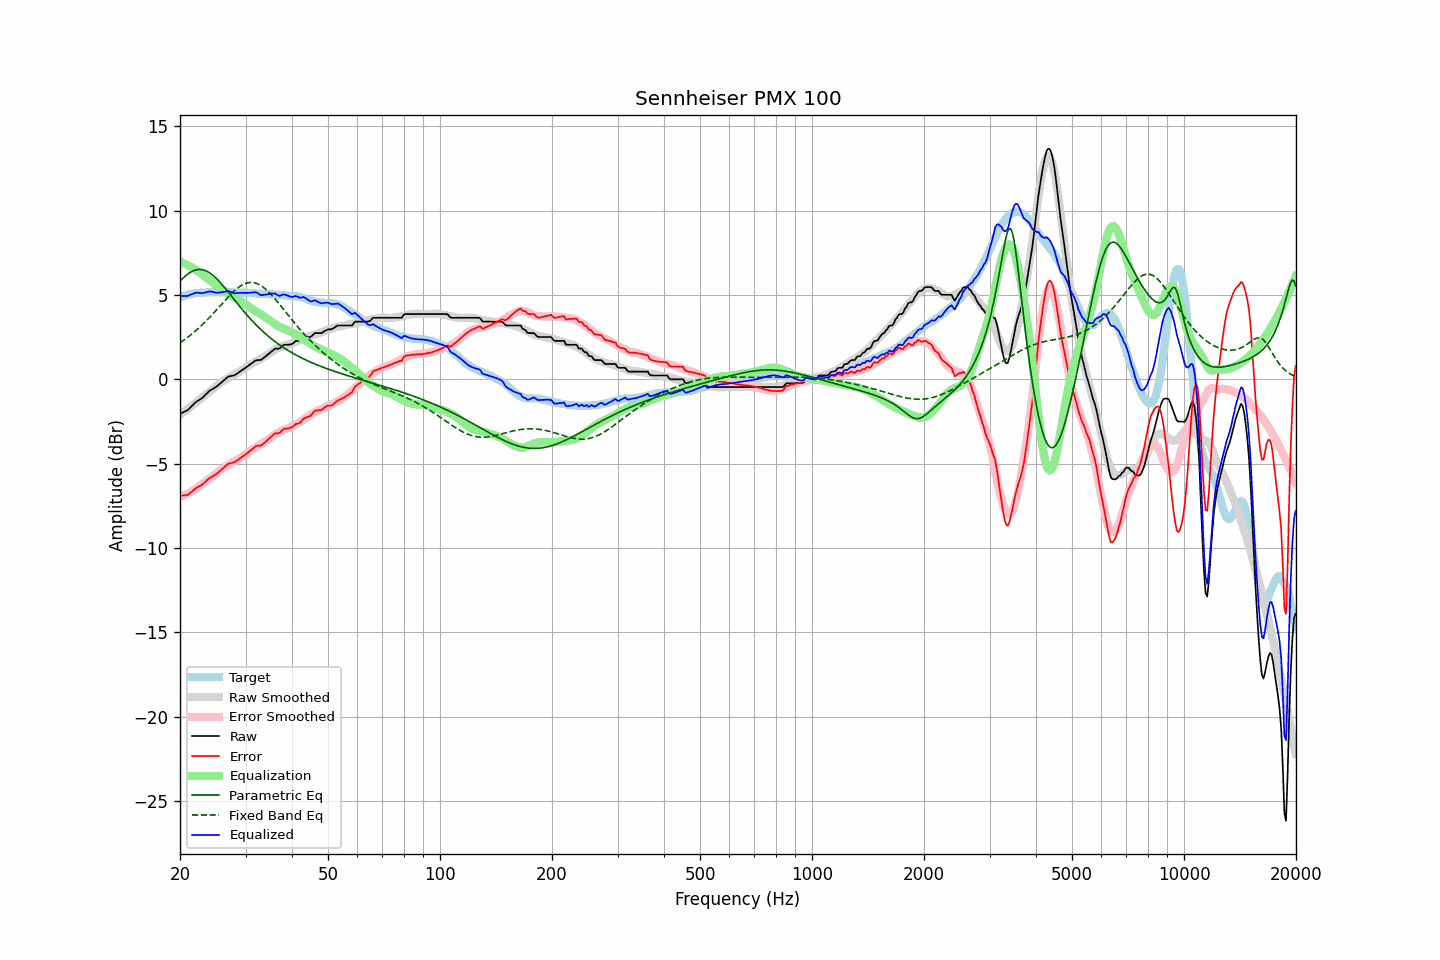

The file beside this chart, header and first rows:
frequency, raw, error, smoothed, error_smoothed, equalization, parametric_eq, fixed_band_eq, equalized_raw, equalized_smoothed, target
20.00, -2.05, -6.91, -2.10, -6.98, 6.98, 5.82, 2.17, 4.93, 4.88, 4.86
20.20, -2.00, -6.90, -2.03, -6.94, 6.94, 5.92, 2.23, 4.94, 4.91, 4.90
20.40, -1.96, -6.89, -1.96, -6.90, 6.90, 6.01, 2.30, 4.94, 4.94, 4.93
20.61, -1.91, -6.87, -1.89, -6.85, 6.85, 6.10, 2.37, 4.94, 4.96, 4.96
20.81, -1.86, -6.86, -1.82, -6.81, 6.81, 6.18, 2.43, 4.95, 4.99, 5.00
21.02, -1.81, -6.85, -1.75, -6.76, 6.76, 6.25, 2.51, 4.95, 5.01, 5.04
21.23, -1.71, -6.76, -1.67, -6.71, 6.71, 6.32, 2.58, 5.00, 5.03, 5.05
21.44, -1.62, -6.69, -1.60, -6.65, 6.65, 6.37, 2.66, 5.04, 5.05, 5.07
21.66, -1.52, -6.61, -1.53, -6.60, 6.60, 6.42, 2.73, 5.08, 5.07, 5.09
21.87, -1.43, -6.52, -1.45, -6.54, 6.54, 6.46, 2.81, 5.11, 5.09, 5.10
22.09, -1.34, -6.45, -1.38, -6.48, 6.48, 6.49, 2.89, 5.14, 5.11, 5.11
22.31, -1.28, -6.39, -1.30, -6.42, 6.42, 6.51, 2.98, 5.14, 5.12, 5.11
22.54, -1.22, -6.34, -1.22, -6.35, 6.35, 6.51, 3.07, 5.13, 5.13, 5.12
22.76, -1.16, -6.29, -1.13, -6.27, 6.27, 6.51, 3.15, 5.11, 5.14, 5.13
22.99, -1.09, -6.22, -1.05, -6.20, 6.20, 6.50, 3.25, 5.11, 5.15, 5.13
23.22, -1.00, -6.14, -0.97, -6.13, 6.13, 6.47, 3.34, 5.13, 5.15, 5.14
23.45, -0.90, -6.05, -0.90, -6.06, 6.06, 6.44, 3.43, 5.16, 5.16, 5.15
23.69, -0.81, -5.97, -0.83, -5.99, 5.99, 6.39, 3.53, 5.18, 5.16, 5.16
23.92, -0.71, -5.88, -0.75, -5.92, 5.92, 6.34, 3.63, 5.21, 5.17, 5.17
24.16, -0.64, -5.82, -0.68, -5.85, 5.85, 6.27, 3.73, 5.21, 5.17, 5.18
24.40, -0.59, -5.78, -0.61, -5.78, 5.78, 6.20, 3.83, 5.19, 5.17, 5.19
24.65, -0.54, -5.72, -0.53, -5.70, 5.70, 6.12, 3.94, 5.16, 5.17, 5.18
24.89, -0.48, -5.65, -0.45, -5.62, 5.62, 6.04, 4.04, 5.14, 5.18, 5.18
25.14, -0.41, -5.58, -0.37, -5.54, 5.54, 5.94, 4.15, 5.13, 5.18, 5.17
25.39, -0.33, -5.50, -0.29, -5.47, 5.47, 5.85, 4.25, 5.14, 5.18, 5.17
25.65, -0.25, -5.42, -0.22, -5.40, 5.40, 5.74, 4.36, 5.15, 5.18, 5.17
25.91, -0.17, -5.33, -0.16, -5.33, 5.33, 5.64, 4.47, 5.16, 5.17, 5.16
26.16, -0.09, -5.26, -0.10, -5.27, 5.27, 5.52, 4.57, 5.18, 5.17, 5.17
26.43, -0.01, -5.18, -0.04, -5.21, 5.21, 5.41, 4.68, 5.20, 5.17, 5.17
26.69, 0.08, -5.09, 0.02, -5.15, 5.15, 5.29, 4.78, 5.23, 5.16, 5.17
26.96, 0.16, -5.01, 0.08, -5.08, 5.08, 5.18, 4.88, 5.24, 5.16, 5.17
27.23, 0.18, -4.99, 0.14, -5.02, 5.02, 5.06, 4.98, 5.20, 5.16, 5.16
27.50, 0.20, -4.96, 0.19, -4.97, 4.97, 4.94, 5.08, 5.17, 5.16, 5.16
27.77, 0.22, -4.93, 0.25, -4.91, 4.91, 4.82, 5.17, 5.13, 5.16, 5.15
28.05, 0.24, -4.91, 0.30, -4.86, 4.86, 4.70, 5.26, 5.10, 5.15, 5.15
28.33, 0.31, -4.83, 0.35, -4.80, 4.80, 4.58, 5.34, 5.11, 5.15, 5.14
28.62, 0.37, -4.78, 0.40, -4.75, 4.75, 4.46, 5.42, 5.12, 5.15, 5.15
28.90, 0.44, -4.71, 0.46, -4.69, 4.69, 4.34, 5.49, 5.13, 5.15, 5.15
29.19, 0.50, -4.63, 0.52, -4.63, 4.63, 4.23, 5.55, 5.13, 5.14, 5.13
29.48, 0.57, -4.57, 0.58, -4.56, 4.56, 4.11, 5.61, 5.13, 5.14, 5.14
29.78, 0.63, -4.51, 0.64, -4.49, 4.49, 4.00, 5.65, 5.12, 5.13, 5.14
30.08, 0.70, -4.44, 0.70, -4.42, 4.42, 3.89, 5.69, 5.12, 5.13, 5.14
30.38, 0.77, -4.36, 0.77, -4.36, 4.36, 3.78, 5.72, 5.12, 5.12, 5.13
30.68, 0.84, -4.28, 0.83, -4.29, 4.29, 3.67, 5.74, 5.13, 5.12, 5.12
30.99, 0.91, -4.20, 0.89, -4.23, 4.23, 3.56, 5.74, 5.14, 5.11, 5.11
31.30, 0.98, -4.13, 0.94, -4.16, 4.16, 3.46, 5.74, 5.14, 5.11, 5.11
31.61, 1.05, -4.06, 1.00, -4.11, 4.11, 3.36, 5.73, 5.16, 5.10, 5.11
31.93, 1.12, -3.97, 1.05, -4.05, 4.05, 3.26, 5.71, 5.17, 5.10, 5.09
32.24, 1.14, -3.94, 1.10, -3.99, 3.99, 3.16, 5.67, 5.13, 5.09, 5.08
32.57, 1.14, -3.94, 1.15, -3.93, 3.93, 3.07, 5.63, 5.07, 5.09, 5.08
32.89, 1.14, -3.93, 1.21, -3.86, 3.86, 2.98, 5.58, 5.01, 5.08, 5.08
33.22, 1.19, -3.88, 1.27, -3.80, 3.80, 2.89, 5.52, 4.99, 5.07, 5.07
33.55, 1.27, -3.80, 1.33, -3.74, 3.74, 2.80, 5.45, 5.01, 5.07, 5.07
33.89, 1.34, -3.73, 1.38, -3.68, 3.68, 2.71, 5.37, 5.02, 5.06, 5.07
34.23, 1.42, -3.64, 1.44, -3.62, 3.62, 2.63, 5.28, 5.04, 5.06, 5.06
34.57, 1.50, -3.55, 1.50, -3.55, 3.55, 2.55, 5.19, 5.05, 5.05, 5.05
34.92, 1.58, -3.47, 1.56, -3.49, 3.49, 2.47, 5.10, 5.07, 5.04, 5.05
35.27, 1.66, -3.38, 1.62, -3.42, 3.42, 2.39, 4.99, 5.08, 5.04, 5.04
35.62, 1.74, -3.29, 1.68, -3.35, 3.35, 2.32, 4.89, 5.09, 5.03, 5.03
35.97, 1.81, -3.21, 1.74, -3.28, 3.28, 2.25, 4.78, 5.09, 5.03, 5.02
... 635 more rows
